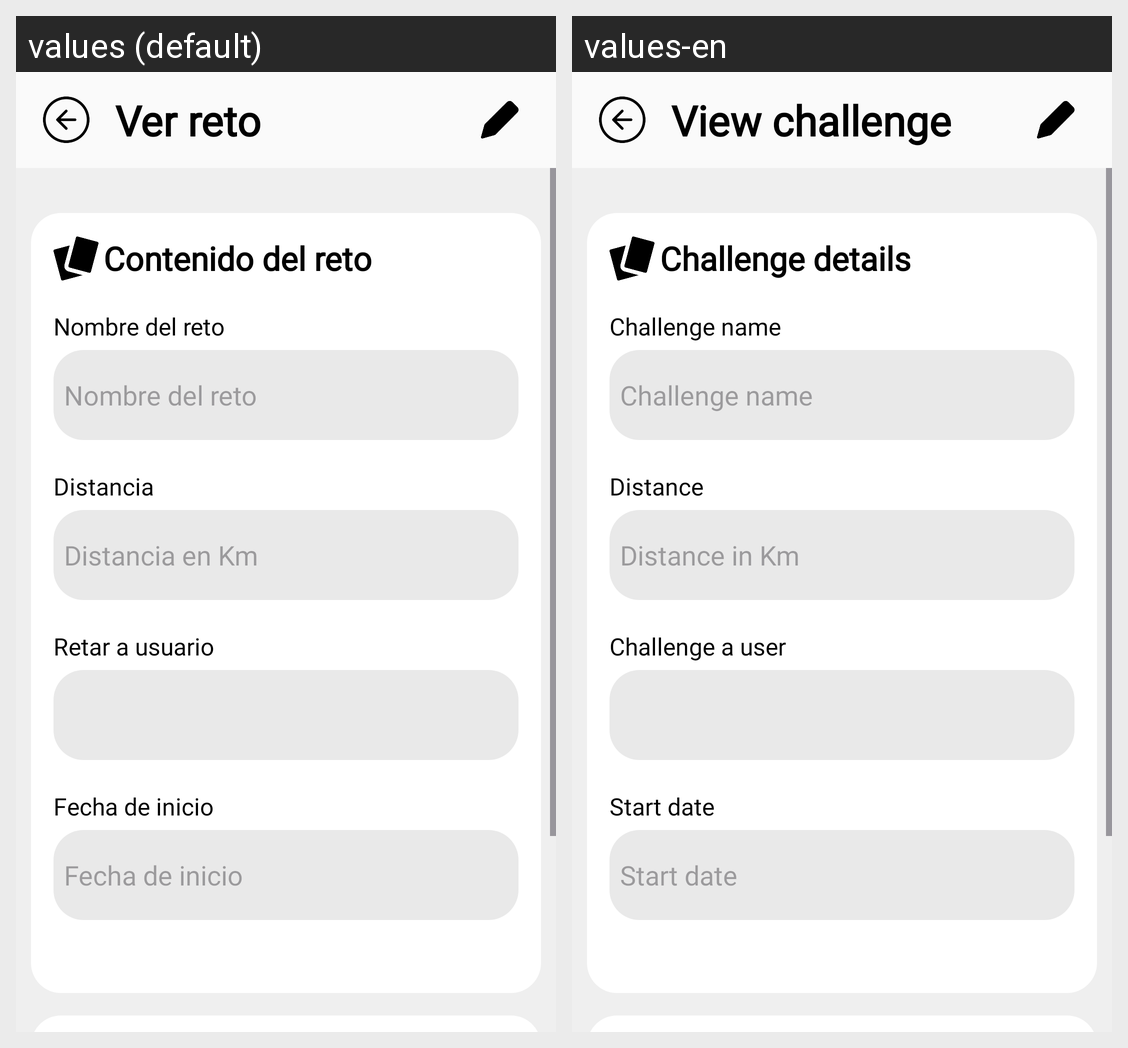

Strings drawn on this Android screen and how each of the app's shown locales translates them:
Android screen res/layout/activity_challenge_management.xml rendered under 2 locales, left to right: values (default), values-en. Device: Nexus 5 (rendered at 1080×1920; each locale shown at half size, 540×960, under a caption strip naming it); theme Theme.Valia.
Strings drawn on this screen, with the default value and each locale's value (text and hints the layout hard-codes, and strings that could not be matched under every locale, appear in the picture but are not listed):

txv_showChallenge
  values: Ver reto
  values-en: View challenge

txv_challengeTitle
  values: Contenido del reto
  values-en: Challenge details

edt_NameChallenge
  values: Nombre del reto
  values-en: Challenge name

txv_kmChallenge
  values: Distancia
  values-en: Distance

edt_kmChallenge
  values: Distancia en Km
  values-en: Distance in Km

edt_userChallenge
  values: Retar a usuario
  values-en: Challenge a user

edt_dateChallenge
  values: Fecha de inicio
  values-en: Start date
